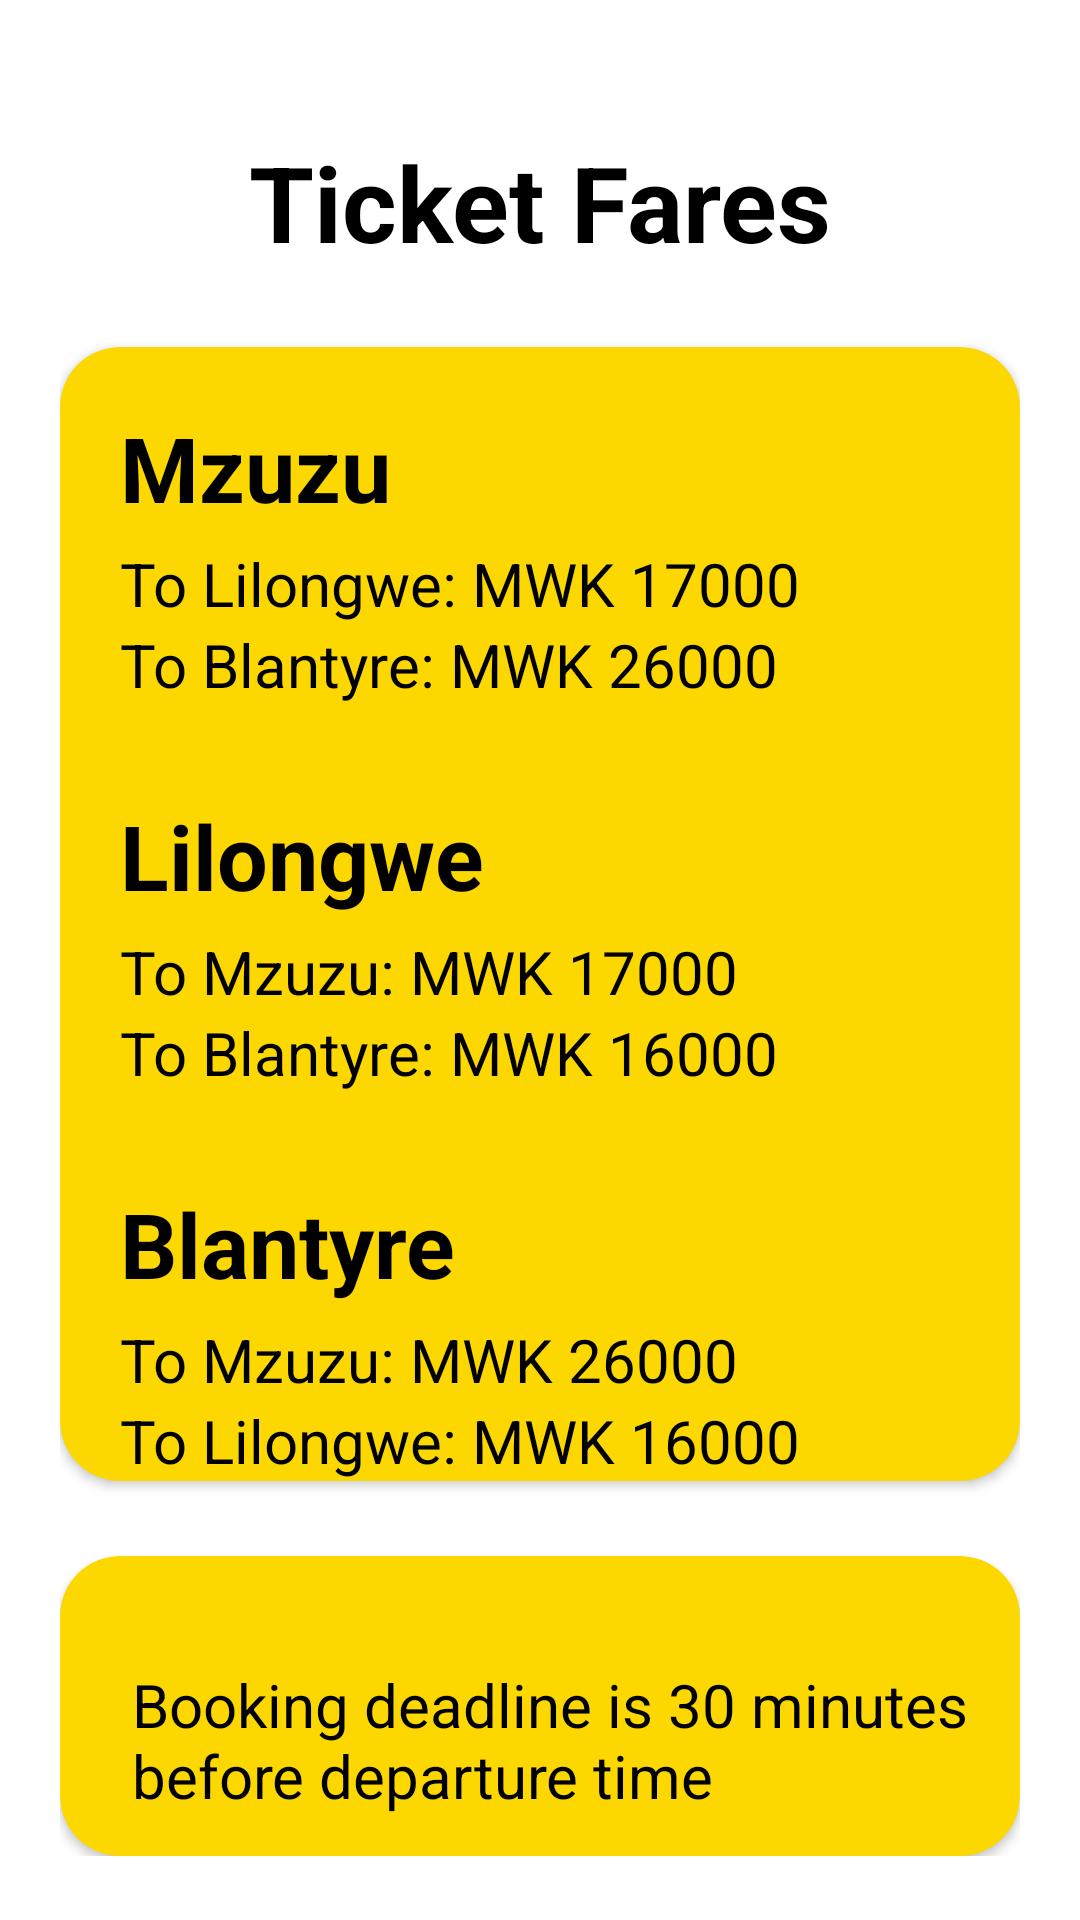

Layout XML and referenced resources for this Android screen:
<!-- AndroidManifest.xml: application theme Theme.MalawiCoachBuses -->
<!-- res/layout/fragment_sososo_price.xml -->
<?xml version="1.0" encoding="utf-8"?>
<ScrollView
    xmlns:android="http://schemas.android.com/apk/res/android"
    xmlns:app="http://schemas.android.com/apk/res-auto"
    xmlns:tools="http://schemas.android.com/tools"
    android:layout_width="match_parent"
    android:layout_height="match_parent"
    tools:context=".busactivities.sososo.SososoPriceFragment">

    <androidx.constraintlayout.widget.ConstraintLayout
        android:layout_width="match_parent"
        android:layout_height="wrap_content"
        android:padding="20dp">

        <TextView
            android:id="@+id/Sososofare"
            android:layout_width="match_parent"
            android:layout_height="wrap_content"
            android:layout_marginTop="24dp"
            android:textAlignment="center"
            android:textColor="@color/black"
            android:textSize="35sp"
            android:textStyle="bold"
            android:text="@string/ticket_fares"
            app:layout_constraintEnd_toEndOf="parent"
            app:layout_constraintStart_toStartOf="parent"
            app:layout_constraintTop_toTopOf="parent"/>

        <androidx.cardview.widget.CardView
            android:id="@+id/sspricecard1"
            android:layout_width="match_parent"
            android:layout_height="wrap_content"
            android:layout_marginTop="25dp"
            app:layout_constraintTop_toBottomOf="@id/Sososofare"
            app:cardCornerRadius="20dp"
            app:cardBackgroundColor="@color/darkyellow">
            <androidx.constraintlayout.widget.ConstraintLayout
                android:layout_width="match_parent"
                android:paddingStart="20dp"
                android:layout_height="wrap_content">

                

                <TextView
                    android:id="@+id/ssmzprice"
                    android:layout_width="match_parent"
                    android:layout_height="wrap_content"
                    android:layout_marginTop="20dp"
                    android:text="@string/mzuzu"
                    android:textSize="30sp"
                    android:textColor="@color/black"
                    android:textStyle="bold"
                    app:layout_constraintEnd_toEndOf="parent"
                    app:layout_constraintTop_toTopOf="parent"
                    tools:ignore="RtlSymmetry" />

                <TextView
                    android:id="@+id/ssmzprice1"
                    android:layout_marginTop="5dp"
                    android:layout_width="match_parent"
                    android:layout_height="wrap_content"
                    android:text="@string/to_lilongwe_mwk_17000"
                    android:textSize="20sp"
                    android:textColor="@color/black"
                    app:layout_constraintEnd_toEndOf="parent"
                    app:layout_constraintStart_toStartOf="parent"
                    app:layout_constraintTop_toBottomOf="@id/ssmzprice" />
                <TextView
                    android:id="@+id/ssmzprice2"
                    android:layout_width="match_parent"
                    android:layout_height="wrap_content"
                    android:text="@string/to_blantyre_mwk_26000"
                    android:textSize="20sp"
                    android:textColor="@color/black"
                    app:layout_constraintEnd_toEndOf="parent"
                    app:layout_constraintStart_toStartOf="parent"
                    app:layout_constraintTop_toBottomOf="@id/ssmzprice1"/>
                
                <TextView
                    android:id="@+id/ssllprice"
                    android:layout_width="match_parent"
                    android:layout_height="wrap_content"
                    android:layout_marginTop="30dp"
                    android:text="@string/lilongwe"
                    android:textSize="30sp"
                    android:textColor="@color/black"
                    android:textStyle="bold"
                    app:layout_constraintEnd_toEndOf="parent"
                    app:layout_constraintTop_toBottomOf="@id/ssmzprice2"
                    tools:ignore="RtlSymmetry"/>
                <TextView
                    android:id="@+id/ssllprice1"
                    android:layout_marginTop="5dp"
                    android:layout_width="match_parent"
                    android:layout_height="wrap_content"
                    android:text="@string/to_mzuzu_mwk_17000"
                    android:textColor="@color/black"
                    android:textSize="20sp"
                    app:layout_constraintEnd_toEndOf="parent"
                    app:layout_constraintStart_toStartOf="parent"
                    app:layout_constraintTop_toBottomOf="@id/ssllprice" />
                <TextView
                    android:id="@+id/ssllprice2"
                    android:layout_width="match_parent"
                    android:layout_height="wrap_content"
                    android:text="@string/to_blantyre_mwk_16000"
                    android:textSize="20sp"
                    android:textColor="@color/black"
                    app:layout_constraintEnd_toEndOf="parent"
                    app:layout_constraintStart_toStartOf="parent"
                    app:layout_constraintTop_toBottomOf="@id/ssllprice1"/>


                
                <TextView
                    android:id="@+id/ssbtprice"
                    android:layout_width="match_parent"
                    android:layout_height="wrap_content"
                    android:layout_marginTop="30dp"
                    android:text="@string/blantyre"
                    android:textSize="30sp"
                    android:textColor="@color/black"
                    android:textStyle="bold"
                    app:layout_constraintEnd_toEndOf="parent"
                    app:layout_constraintTop_toBottomOf="@id/ssllprice2"
                    tools:ignore="RtlSymmetry"/>
                <TextView
                    android:id="@+id/ssbtprice1"
                    android:layout_marginTop="5dp"
                    android:layout_width="match_parent"
                    android:layout_height="wrap_content"
                    android:text="@string/to_mzuzu_mwk_26000"
                    android:textSize="20sp"
                    android:textColor="@color/black"
                    app:layout_constraintEnd_toEndOf="parent"
                    app:layout_constraintStart_toStartOf="parent"
                    app:layout_constraintTop_toBottomOf="@id/ssbtprice" />
                <TextView
                    android:id="@+id/ssbtprice2"
                    android:layout_width="match_parent"
                    android:layout_height="wrap_content"
                    android:text="@string/to_lilongwe_mwk_16000"
                    android:textSize="20sp"
                    android:textColor="@color/black"
                    app:layout_constraintEnd_toEndOf="parent"
                    app:layout_constraintStart_toStartOf="parent"
                    app:layout_constraintTop_toBottomOf="@id/ssbtprice1"/>

            </androidx.constraintlayout.widget.ConstraintLayout>
        </androidx.cardview.widget.CardView>

        <androidx.cardview.widget.CardView
            android:id="@+id/ssextrainfo"
            android:layout_width="match_parent"
            android:layout_height="100dp"
            android:layout_marginTop="25dp"
            app:cardCornerRadius="20dp"
            app:cardBackgroundColor="@color/darkyellow"
            app:layout_constraintTop_toBottomOf="@id/sspricecard1">

            <androidx.constraintlayout.widget.ConstraintLayout
                android:layout_width="match_parent"
                android:layout_height="match_parent"
                android:paddingStart="20dp"
                tools:ignore="RtlSymmetry">

                <TextView
                    android:id="@+id/ssextra"
                    android:layout_width="match_parent"
                    android:layout_height="wrap_content"
                    android:layout_marginStart="4dp"
                    android:layout_marginTop="36dp"
                    android:textColor="@color/black"
                    android:text="@string/booking_deadline_is_30_minutes_before_departure_time"
                    android:textSize="20sp"
                    app:layout_constraintEnd_toEndOf="parent"
                    app:layout_constraintHorizontal_bias="1.0"
                    app:layout_constraintStart_toStartOf="parent"
                    app:layout_constraintTop_toTopOf="parent" />

            </androidx.constraintlayout.widget.ConstraintLayout>
        </androidx.cardview.widget.CardView>


    </androidx.constraintlayout.widget.ConstraintLayout>

</ScrollView>
<!-- resources referenced by this layout -->
<resources>
  <color name="black">#FF000000</color>
  <color name="darkyellow">#FCD800</color>
  <string name="blantyre">Blantyre</string>
  <string name="booking_deadline_is_30_minutes_before_departure_time">Booking deadline is 30 minutes before departure time</string>
  <string name="lilongwe">Lilongwe</string>
  <string name="mzuzu">Mzuzu</string>
  <string name="ticket_fares">Ticket Fares</string>
  <string name="to_blantyre_mwk_16000">To Blantyre: MWK 16000</string>
  <string name="to_blantyre_mwk_26000">To Blantyre: MWK 26000</string>
  <string name="to_lilongwe_mwk_16000">To Lilongwe: MWK 16000</string>
  <string name="to_lilongwe_mwk_17000">To Lilongwe: MWK 17000</string>
  <string name="to_mzuzu_mwk_17000">To Mzuzu: MWK 17000</string>
  <string name="to_mzuzu_mwk_26000">To Mzuzu: MWK 26000</string>
  <style name="Theme.MalawiCoachBuses" parent="Theme.MaterialComponents.Light.DarkActionBar">
          
          <item name="colorPrimary">@color/darkyellow</item>
          <item name="colorPrimaryVariant">@color/darkyellow</item>
          <item name="colorOnPrimary">@color/darkyellow</item>
          
          <item name="colorSecondary">@color/teal_200</item>
          <item name="colorSecondaryVariant">@color/teal_700</item>
          <item name="colorOnSecondary">@color/black</item>
          
          <item name="android:statusBarColor" tools:targetApi="l">?attr/colorPrimaryVariant</item>
          
      </style>
  <color name="teal_200">#FF03DAC5</color>
  <color name="teal_700">#FF018786</color>
</resources>
